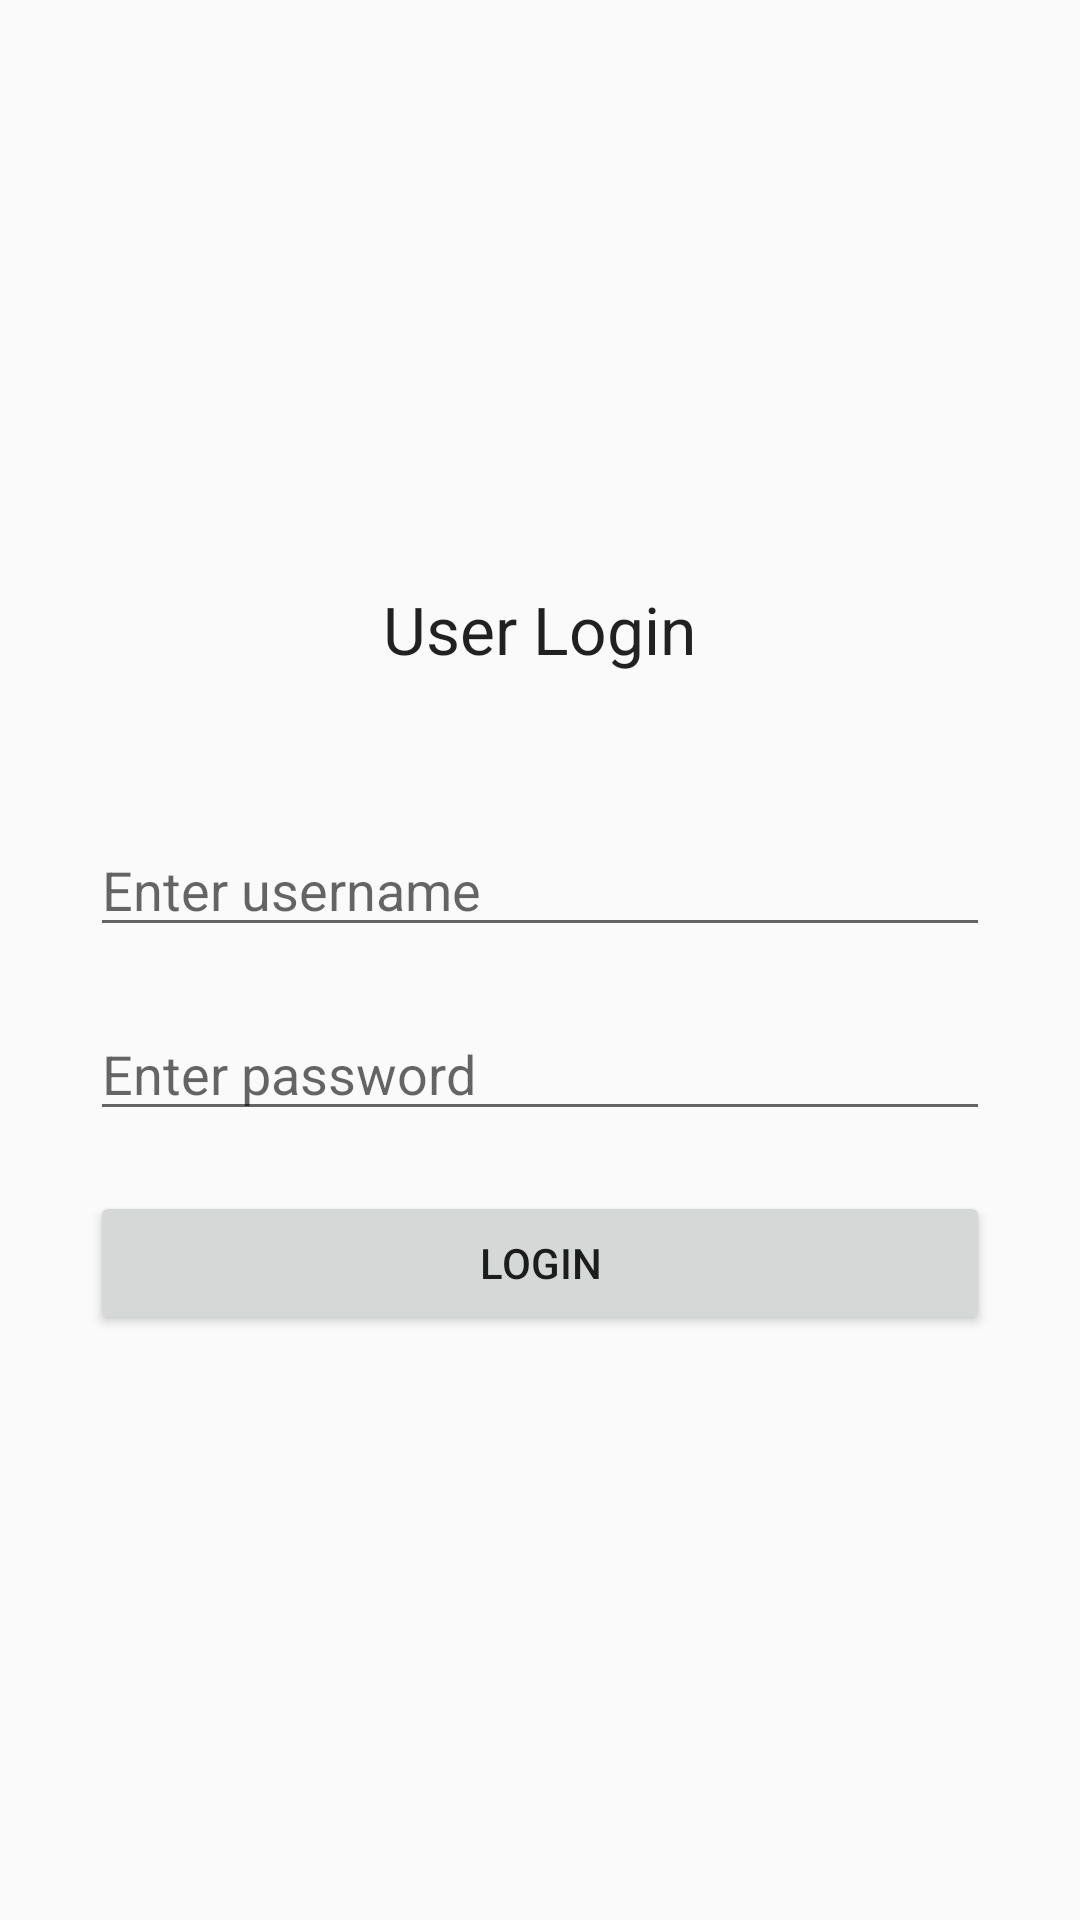

This screen was rendered from an Android layout file. Write that file and the resources it references.
<!-- AndroidManifest.xml: application theme AppTheme -->
<!-- res/layout/activity_login.xml -->
<?xml version="1.0" encoding="utf-8"?>
<RelativeLayout xmlns:android="http://schemas.android.com/apk/res/android"
    android:orientation="vertical" android:layout_width="match_parent"
    android:layout_height="match_parent">

    <LinearLayout
        android:layout_centerVertical="true"
        android:layout_width="match_parent"
        android:layout_height="wrap_content"
        android:orientation="vertical">

        <TextView
            android:layout_width="wrap_content"
            android:layout_height="wrap_content"
            android:textAppearance="?android:attr/textAppearanceLarge"
            android:text="User Login"
            android:id="@+id/textView"
            android:layout_marginBottom="50dp"
            android:layout_gravity="center_horizontal" />

        <EditText
            android:id="@+id/editUserName"
            android:layout_width="match_parent"
            android:layout_height="wrap_content"
            android:layout_marginLeft="30dp"
            android:layout_marginRight="30dp"
            android:layout_marginBottom="20dp"
            android:inputType="text"
            android:hint="Enter username" />

        <EditText
            android:id="@+id/editPassword"
            android:layout_width="match_parent"
            android:layout_height="wrap_content"
            android:layout_marginLeft="30dp"
            android:layout_marginRight="30dp"
            android:layout_marginBottom="20dp"
            android:hint="Enter password"
            android:inputType="textPassword"
            android:fontFamily="sans-serif" />

        <Button
            android:id="@+id/buttonLogin"
            android:layout_width="match_parent"
            android:layout_height="wrap_content"
            android:layout_marginLeft="30dp"
            android:layout_marginRight="30dp"
            android:text="Login" />
    </LinearLayout>

</RelativeLayout>
<!-- resources referenced by this layout -->
<resources>
  <style name="AppTheme" parent="Theme.AppCompat.Light.NoActionBar">
          
          <item name="colorPrimary">@color/colorPrimary</item>
          <item name="colorPrimaryDark">@color/colorPrimaryDark</item>
          <item name="colorAccent">@color/colorAccent</item>
      </style>
  <color name="colorPrimary">#5d95ac</color>
  <color name="colorPrimaryDark">#5d95ac</color>
  <color name="colorAccent">#FF4081</color>
</resources>
